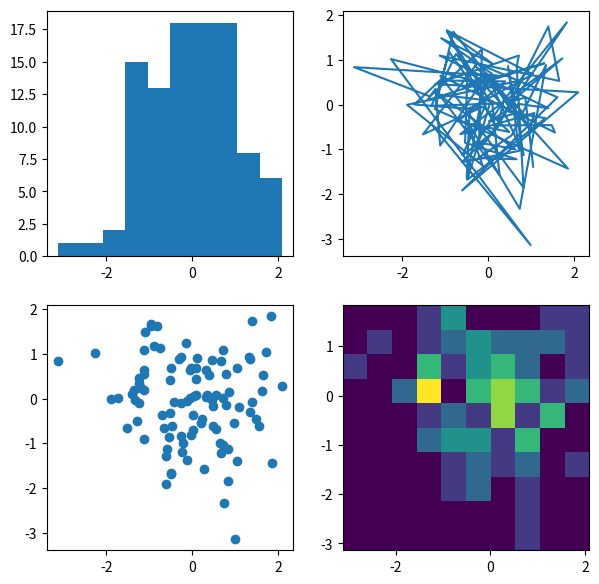

Recreate this plot in Python.
import matplotlib.pyplot as plt
import numpy as np

np.random.seed(19680801)
data = np.random.randn(2, 100)

fig, axs = plt.subplots(2, 2, figsize=(7, 7))
axs[0, 0].hist(data[0])
axs[1, 0].scatter(data[0], data[1])
axs[0, 1].plot(data[0], data[1])
axs[1, 1].hist2d(data[0], data[1])

plt.show()